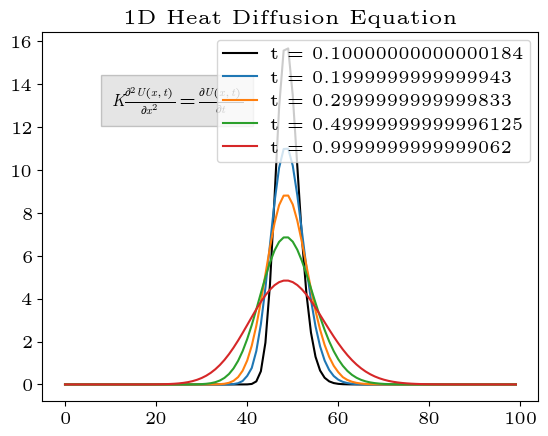

Python code for this plot:
# Code will generate figure files in the existing directory. 
import numpy as np
import matplotlib.pyplot as plt
from matplotlib import font_manager
import matplotlib

font_dirs = ['C:\Windows\Fonts']
font_files = font_manager.findSystemFonts(fontpaths=font_dirs)
 
for font_file in font_files:
    font_manager.fontManager.addfont(font_file)

plt.rcParams['font.family'] = 'Latin Modern Roman'
plt.rcParams['mathtext.fontset'] = 'custom'
plt.rcParams['mathtext.rm'] = 'Latin Modern Roman'
plt.rcParams['mathtext.it'] = 'Latin Modern Roman:italic'
plt.rcParams['mathtext.bf'] = 'Latin Modern Roman:bold'
plt.rcParams['font.size'] = '12'

L = 1.0 # Length
N = 99 # # of grid points
dx = L / (N + 1)
dt = 1e-4 # Time 
k = 0.25 # Diffusion constant
print(dx)

# --------------------------------------
# Boundary Conditions.
# --------------------------------------
t_l = 0.0
t_r = 0

# T in-between right and left conditions
t_m = 0

# --------------------------------------
Lambda = (k * dt) / (dx**2)
print(Lambda)

U = np.empty(N + 1, float)
U[0] = t_l
U[-1] = t_r
U[1:N] = t_m
U[int(N / 2)] = 100
t_snap = [0.1, 0.2, 0.3, 0.5, 1.0]

t = 0.0
tf = t_snap[4]

while t <= tf:
    for i in range(1,N):
        U[i] = U[i] + Lambda * (U[i + 1] + U[i - 1] - 2 * U[i])
        t = t + dt
        if np.abs(t - t_snap[0]) < 10e-6:
            plt.plot(U, '-', label = 't = ' +str(t), color = 'black')
        if np.abs(t - t_snap[1]) < 10e-6:
            plt.plot(U, '-', label = 't = ' +str(t))
        if np.abs(t - t_snap[2]) < 10e-6:
            plt.plot(U, '-', label = 't = ' +str(t))
        if np.abs(t - t_snap[3]) < 10e-6:
            plt.plot(U, '-', label = 't = ' +str(t))
        if np.abs(t - t_snap[4]) < 10e-6:
            plt.plot(U, '-', label = 't = ' +str(t))

plt.title('1D Heat Diffusion Equation')
plt.text(10, 13, '$K\\frac{\\partial^2 U(x,t)}{\\partial x^2}= \\frac{\\partial U(x,t)}{\\partial t}$', bbox={
        'facecolor': 'Grey', 'alpha': 0.2, 'pad': 7})
plt.legend(loc = 'best')
plt.savefig('edu_1DHeatDiffEq.png')
plt.savefig('edu_1DHeatDiffEq.pdf')
plt.show()